Run: headless pygame with SDL's dummy video driver; simulated clock (each Clock.tick advances the game by its frame time, no real sleeping); random seed 0; keys injected as events and as key.get_pressed() state; mouse plan: one left click at the window centre at the start of phase 2, then a move to the lower-right quarter at the start of phase 3.
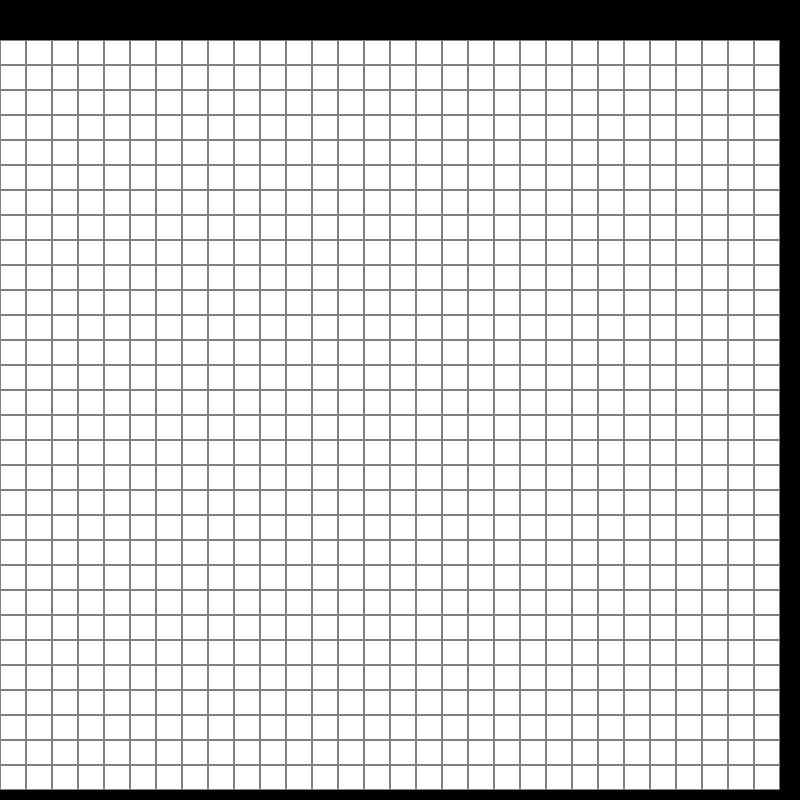
Frame 1 of 4 · flips 1–60 · no input
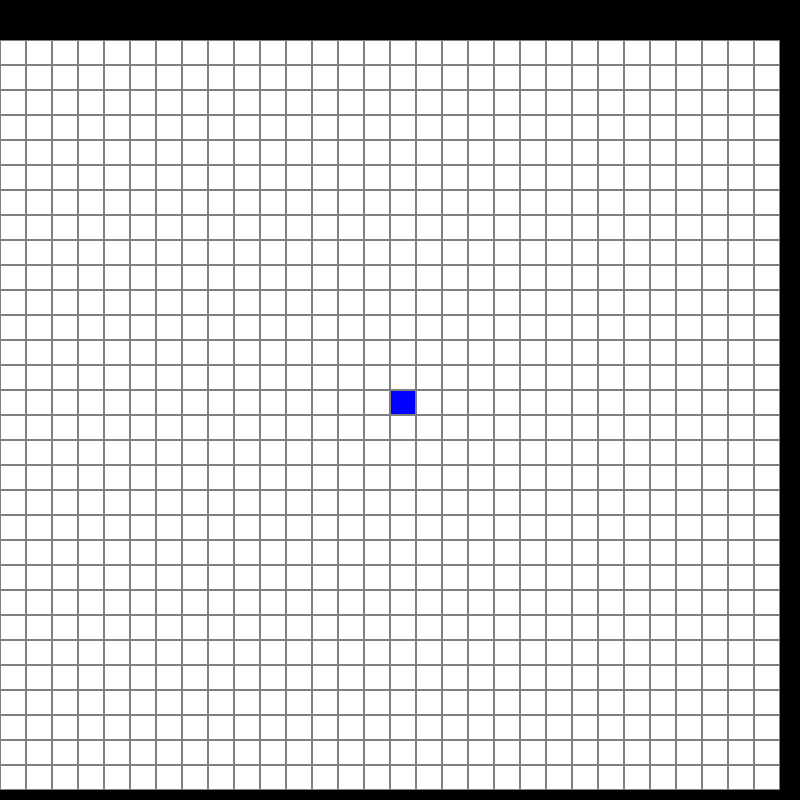
Frame 2 of 4 · flips 61–180 · clicked the window centre · tapped SPACE, RETURN · held RIGHT (→), D
Frame 3 of 4 · flips 181–300 · moved the mouse to the lower-right quarter · held DOWN (↓), S · screen unchanged from frame 2, image omitted
Frame 4 of 4 · flips 301–420 · held LEFT (←), A, UP (↑), W · screen unchanged from frame 3, image omitted

The pygame program that drew these frames:

import pygame
import math
import sys
import random

# Initialize Pygame
pygame.init()
pygame.font.init()

# Screen dimensions
WIDTH, HEIGHT = 800, 800
display = pygame.display.set_mode((WIDTH, HEIGHT))
pygame.display.set_caption('Drone Delivery Pathfinding')

# Define colors
WHITE = (255, 255, 255)
BLACK = (0, 0, 0)
BLUE = (0, 0, 255)
GREEN = (0, 255, 0)
RED = (255, 0, 0)
LIGHT_BLUE = (135, 206, 250)
DARK_GREEN = (0, 100, 0)
LIGHT_GREEN = (144, 238, 144)
GRAY = (128, 128, 128)
YELLOW = (255, 255, 0)  # Color for the hospital
DARK_BLUE = (0, 0, 139)  # Dark blue for the path

# Define font
font = pygame.font.SysFont('Arial', 20)

# Grid dimensions
rows, cols = 30, 30
grid = []

class Node:
    """Represents a node in the grid."""

    def __init__(self, x, y):
        self.x = x
        self.y = y
        self.type = 'empty'  # Can be 'empty', 'wall', 'start', 'end', 'path', 'open', 'closed', 'hospital'
        self.parent = None  # To trace the path
        self.g = float('inf')  # Cost to move from the start node to this node.
        self.h = float('inf')  # Heuristic - estimated cost from this node to the end node.
        self.f = float('inf')  # Total cost of the node.
        self.traffic = random.randint(1, 5)  # Traffic condition value (1-5)
        self.urgency = random.randint(1, 5)  # Delivery urgency value (1-5)

    def get_neighbors(self, grid):
        """Returns the walkable neighboring nodes."""
        neighbors = []
        for dx, dy in [(-1, 0), (1, 0), (0, -1), (0, 1)]:  # Check all four directions
            nx, ny = self.x + dx, self.y + dy
            if 0 <= nx < cols and 0 <= ny < rows:
                neighbors.append(grid[ny][nx])
        return neighbors

    def __lt__(self, other):
        return self.f < other.f

def draw_grid(path=[]):
    block_width = WIDTH // cols
    block_height = (HEIGHT - 40) // rows

    # Draw all the nodes with their respective colors
    for y in range(rows):
        for x in range(cols):
            rect = pygame.Rect(x * block_width, y * block_height + 40, block_width, block_height)
            node = grid[y][x]
            color = WHITE
            if node.type == 'wall':
                color = BLACK
            elif node.type == 'start':
                color = BLUE
            elif node.type == 'end':
                color = DARK_GREEN
            elif node.type == 'hospital':
                color = YELLOW
            elif node.type == 'path':
                color = LIGHT_BLUE
            elif node.type == 'open':
                color = LIGHT_GREEN
            elif node.type == 'closed':
                color = GRAY
            pygame.draw.rect(display, color, rect)
            pygame.draw.rect(display, GRAY, rect, 1)

    # Draw the path with lines
    if path:
        for i in range(len(path) - 1):
            node1 = path[i]
            node2 = path[i + 1]
            x1 = node1.x * block_width + block_width // 2
            y1 = node1.y * block_height + block_height // 2 + 40
            x2 = node2.x * block_width + block_width // 2
            y2 = node2.y * block_height + block_height // 2 + 40
            pygame.draw.line(display, DARK_BLUE, (x1, y1), (x2, y2), 5)

def reset_grid():
    for y in range(rows):
        row = []
        for x in range(cols):
            row.append(Node(x, y))
        grid.append(row)

def heuristic(node, end):
    """Calculate heuristic with adjustments for traffic and urgency."""
    direct_distance = math.sqrt((node.x - end.x) ** 2 + (node.y - end.y) ** 2)
    traffic_factor = 1 + (node.traffic - 1) / 4
    urgency_factor = 1 + (node.urgency - 1) / 4
    return direct_distance * traffic_factor * urgency_factor

def a_star(start, end):
    """Execute A* algorithm to find the shortest path from start to end."""
    open_set = [start]
    start.g = 0
    start.f = heuristic(start, end)

    while open_set:
        current = min(open_set, key=lambda o: o.f)
        if current == end:
            return reconstruct_path(current)

        open_set.remove(current)
        current.type = 'closed'

        for neighbor in current.get_neighbors(grid):
            if neighbor.type == 'wall' or neighbor.type == 'closed':
                continue

            tentative_g_score = current.g + heuristic(current, neighbor)

            if tentative_g_score < neighbor.g:
                neighbor.parent = current
                neighbor.g = tentative_g_score
                neighbor.f = neighbor.g + heuristic(neighbor, end)
                if neighbor.type != 'start' and neighbor.type != 'end' and neighbor.type != 'hospital':
                    neighbor.type = 'path'
                if neighbor not in open_set:
                    open_set.append(neighbor)

        draw_grid()
        pygame.display.update()

    return {}, []

def reconstruct_path(end_node):
    """Reconstruct the path found by A* and calculate path metrics including total cost and distance in km."""
    path = []
    total_cost = 0
    total_distance = 0
    total_traffic = 0
    total_urgency = 0

    current = end_node
    while current.parent is not None:
        path.append(current)
        step_distance = math.sqrt((current.x - current.parent.x) ** 2 + (current.y - current.parent.y) ** 2)
        total_cost += step_distance
        total_distance += step_distance
        total_traffic += current.traffic
        total_urgency += current.urgency
        current = current.parent

    path.append(current)  # Add the start node to the path
    path.reverse()

    distance_in_km = total_distance * 0.1

    results = {
        "Total Cost": total_cost,
        "Total Distance": distance_in_km,
        "Average Traffic": total_traffic / len(path),
        "Average Urgency": total_urgency / len(path)
    }

    return results, path

def main():
    run = True
    clock = pygame.time.Clock()
    start, end, hospital = None, None, None

    reset_grid()

    while run:
        clock.tick(60)

        for event in pygame.event.get():
            if event.type == pygame.QUIT:
                run = False

            if pygame.mouse.get_pressed()[0]:  # Left click
                x, y = pygame.mouse.get_pos()
                grid_x = x // (WIDTH // cols)
                grid_y = (y - 40) // ((HEIGHT - 40) // rows)
                node = grid[grid_y][grid_x]
                if not start and node not in [end, hospital]:
                    start = node
                    start.type = 'start'
                elif not end and node not in [start, hospital]:
                    end = node
                    end.type = 'end'
                elif not hospital and node not in [start, end]:
                    hospital = node
                    hospital.type = 'hospital'
                elif node not in [start, end, hospital]:
                    node.type = 'wall'

            if event.type == pygame.KEYDOWN:
                if event.key == pygame.K_SPACE and start and end and hospital:
                    # Reset the grid except for start, end, walls, and hospital
                    for row in grid:
                        for node in row:
                            if node.type in ['open', 'closed', 'path']:
                                node.type = 'empty'
                            node.parent = None  # Reset the parent
                            node.g = float('inf')
                            node.f = float('inf')

                    # List of potential destinations
                    destinations = [(end, 'Warehouse'), (hospital, 'Hospital')]
                    # Sort destinations based on distance to the start
                    destinations.sort(key=lambda x: heuristic(start, x[0]))

                    # First path from start to the closest destination
                    closest_destination, closest_label = destinations[0]
                    print(f"Path from Central Hub to {closest_label}:")
                    results, path_a_to_b = a_star(start, closest_destination)
                    if results:
                        print(f"Total Cost: {results['Total Cost']:.2f}")
                        print(f"Total Distance: {results['Total Distance']:.2f} km")
                        print(f"Average Traffic: {results['Average Traffic']:.2f}")
                        print(f"Average Urgency: {results['Average Urgency']:.2f}")
                    else:
                        print("No path found.")
                    draw_grid(path_a_to_b)  # Draw the grid with the path from A to B

                    # Second path from the closest destination to the next
                    next_destination, next_label = destinations[1]
                    print(f"Path from Central Hub to {next_label}:")
                    results, path_b_to_c = a_star(closest_destination, next_destination)
                    if results:
                        print(f"Total Cost: {results['Total Cost']:.2f}")
                        print(f"Total Distance: {results['Total Distance']:.2f} km")
                        print(f"Average Traffic: {results['Average Traffic']:.2f}")
                        print(f"Average Urgency: {results['Average Urgency']:.2f}")
                    else:
                        print("No path found.")
                    # Draw the combined path from A to B to C
                    draw_grid(path_a_to_b + path_b_to_c[1:])  # Combine paths for drawing

        draw_grid()  # Ensure the latest grid state is drawn
        pygame.display.flip()

    pygame.quit()

if __name__ == "__main__":
    main()
